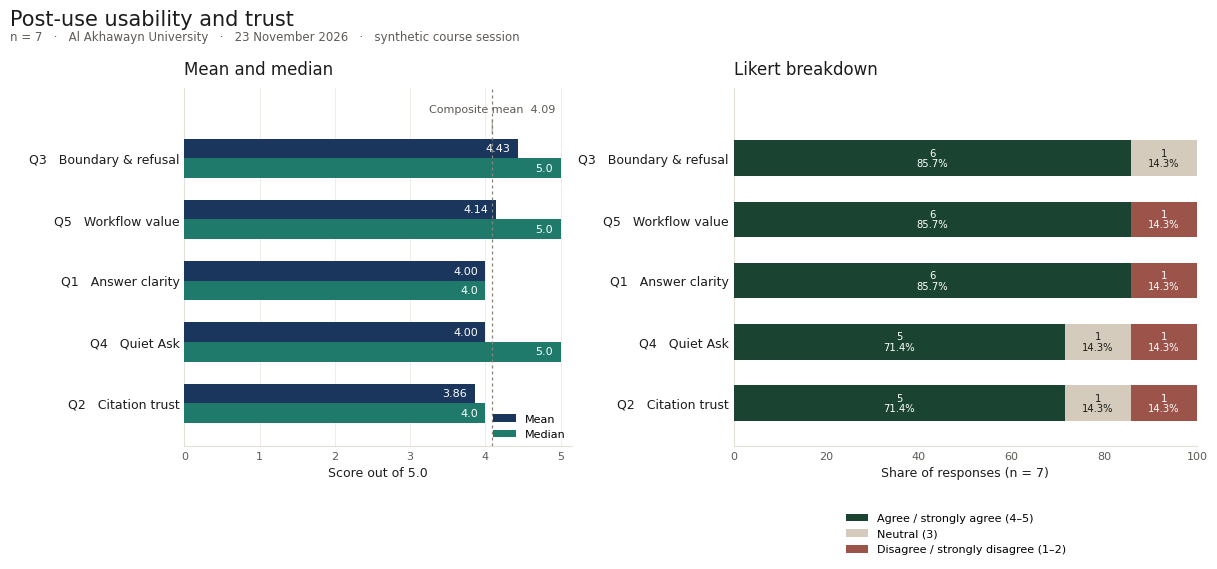

Write Python code to recreate this figure. (Note: this script raises an exception after producing the figure.)
"""Post-use usability and trust chart (n = 7). Writes fig_post_use_survey.png."""

from pathlib import Path

import matplotlib

matplotlib.rcParams.update({
    "font.family": "DejaVu Sans",
    "axes.unicode_minus": False,
    "figure.facecolor": "white",
    "savefig.facecolor": "white",
    "axes.facecolor": "white",
})
import matplotlib.pyplot as plt

# Displayed top to bottom. barh draws the first row at the bottom.
rows = list(reversed([
    ("Q3   Boundary & refusal", 4.43, 5.0, 6, 1, 0),
    ("Q5   Workflow value", 4.14, 5.0, 6, 0, 1),
    ("Q1   Answer clarity", 4.00, 4.0, 6, 0, 1),
    ("Q4   Quiet Ask", 4.00, 5.0, 5, 1, 1),
    ("Q2   Citation trust", 3.86, 4.0, 5, 1, 1),
]))

NAVY = "#1B365D"
TEAL = "#1F7A6B"
AGREE = "#1B4332"
NEUTRAL = "#D4CBBC"
DISAGREE = "#9C534A"
LINE = "#8A8478"
INK = "#1C1C1C"
MUTE = "#5E5A54"

fig, (ax_l, ax_r) = plt.subplots(
    1, 2, figsize=(12.2, 5.6), dpi=300,
    gridspec_kw={"width_ratios": [1.02, 1.22], "wspace": 0.38},
)

y = list(range(len(rows)))
labels = [row[0] for row in rows]
means = [row[1] for row in rows]
medians = [row[2] for row in rows]
height = 0.32

ax_l.barh([i + height / 2 for i in y], means, height=height, color=NAVY, label="Mean", zorder=3)
ax_l.barh([i - height / 2 for i in y], medians, height=height, color=TEAL, label="Median", zorder=3)
for i, (mean, median) in enumerate(zip(means, medians)):
    ax_l.text(mean - 0.1, i + height / 2, f"{mean:.2f}", va="center", ha="right", fontsize=8, color="white")
    ax_l.text(median - 0.1, i - height / 2, f"{median:.1f}", va="center", ha="right", fontsize=8, color="white")

ax_l.axvline(4.09, color=LINE, linestyle=(0, (2.4, 2.4)), linewidth=0.9, zorder=4)
ax_l.annotate(
    "Composite mean  4.09",
    xy=(4.09, 4.35),
    xytext=(4.09, 4.72),
    ha="center", va="bottom", fontsize=8, color=MUTE,
    arrowprops=dict(arrowstyle="-", color=LINE, lw=0.6),
)
ax_l.set_yticks(y)
ax_l.set_yticklabels(labels, fontsize=9, color=INK)
ax_l.set_xlim(0, 5.15)
ax_l.set_ylim(-0.7, 5.15)
ax_l.set_xlabel("Score out of 5.0", fontsize=9, color=INK)
ax_l.set_title("Mean and median", loc="left", fontsize=12, color=INK, pad=10)
ax_l.tick_params(axis="x", labelsize=8, colors=MUTE, length=0)
ax_l.tick_params(axis="y", length=0)
for spine in ("top", "right"):
    ax_l.spines[spine].set_visible(False)
ax_l.spines["left"].set_color("#E4E0D8")
ax_l.spines["bottom"].set_color("#E4E0D8")
ax_l.xaxis.grid(True, color="#F1EDE6", linewidth=0.7, zorder=0)
ax_l.set_axisbelow(True)
ax_l.legend(frameon=False, fontsize=8, loc="lower right", borderaxespad=0.2)

left = [0.0] * len(rows)
series = [
    ("Agree / strongly agree (4–5)", AGREE, [row[3] for row in rows], "white"),
    ("Neutral (3)", NEUTRAL, [row[4] for row in rows], INK),
    ("Disagree / strongly disagree (1–2)", DISAGREE, [row[5] for row in rows], "white"),
]
for name, color, counts, text_color in series:
    widths = [count / 7 * 100 for count in counts]
    ax_r.barh(y, widths, left=left, height=0.58, color=color, label=name, zorder=3)
    for i, (count, width, start) in enumerate(zip(counts, widths, left)):
        if count == 0:
            continue
        ax_r.text(
            start + width / 2, i, f"{count}\n{count / 7 * 100:.1f}%",
            ha="center", va="center", fontsize=7.2, color=text_color, linespacing=1.05,
        )
    left = [a + b for a, b in zip(left, widths)]

ax_r.set_yticks(y)
ax_r.set_yticklabels(labels, fontsize=9, color=INK)
ax_r.set_xlim(0, 100)
ax_r.set_ylim(-0.7, 5.15)
ax_r.set_xlabel("Share of responses (n = 7)", fontsize=9, color=INK)
ax_r.set_title("Likert breakdown", loc="left", fontsize=12, color=INK, pad=10)
ax_r.tick_params(axis="x", labelsize=8, colors=MUTE, length=0)
ax_r.tick_params(axis="y", length=0)
for spine in ("top", "right"):
    ax_r.spines[spine].set_visible(False)
ax_r.spines["left"].set_color("#E4E0D8")
ax_r.spines["bottom"].set_color("#E4E0D8")
ax_r.legend(
    frameon=False, fontsize=8, loc="upper center",
    bbox_to_anchor=(0.48, -0.16), ncol=1,
)

fig.suptitle("Post-use usability and trust", fontsize=15, color=INK, x=0.012, ha="left")
fig.text(
    0.012, 0.925,
    "n = 7   ·   Al Akhawayn University   ·   23 November 2026   ·   synthetic course session",
    fontsize=8.5, color=MUTE, ha="left",
)
fig.subplots_adjust(left=0.155, right=0.985, top=0.84, bottom=0.20)
out = Path(__file__).with_suffix(".png")
fig.savefig(out, dpi=300)
print(out)
